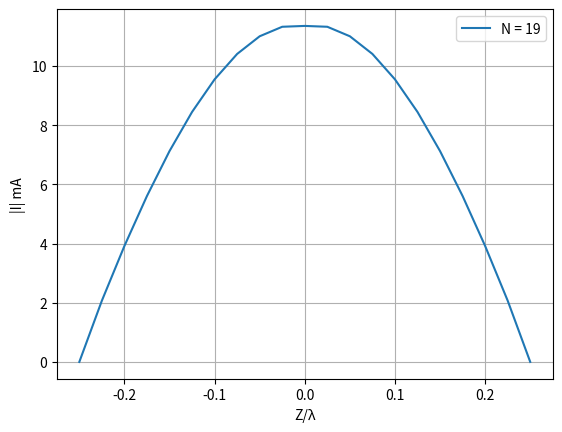
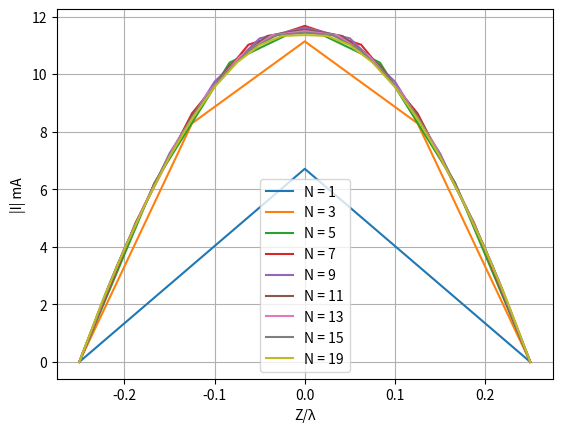
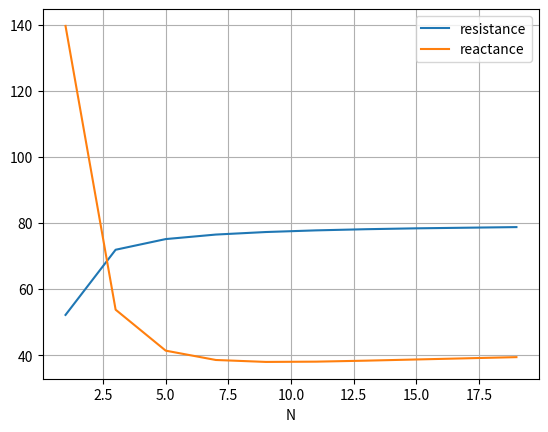

Here is the Python script that generated these plots, in order:
from scipy.constants import pi
from scipy.constants import speed_of_light
import numpy as np

class Linear_Antenna:
	def __init__(self, frequency=300e6, radius=1e-4, lenght_factor=1/2, source_voltage=1) -> None:
		
		# antenna characteristics
		self.lbd = speed_of_light/frequency
		self.w = 2 * pi * frequency
		self.k = (2 * pi)/self.lbd
		self.a = radius * self.lbd
		self.L = self.lbd * lenght_factor
		self.volt = source_voltage
		self.delta = None
		self.N = None
		
		# constants
		self.j = 0 + 1j
		self.e = 8.854187817e-12

	def __Triangular_Base(self, z):
		if abs(z) <= self.delta:
			return (1 - abs(z)/self.delta)
		else:
			return 0
	
	def __z(self, n):
		return (-self.L/2 + n * self.delta)

	def __Iz(self, I_array, z, base_function=None):
		i = 0.0 + 0.0j
		for n in range(self.N):
			i = i + I_array[n,0] * base_function(z - self.__z(n+1))
		return i
	
	def __G(self, z):
		return (np.exp(-self.j*self.k*np.sqrt(z**2 + self.a**2))/(4*pi*np.sqrt(z**2 + self.a**2)))

	def __psi(self, m, n):
		if m == n:
			return ((1/(2*pi*self.delta))*np.log(self.delta/self.a) - self.j*self.k/(4*pi))
		else:
			return (self.__G(self.__z(m) - self.__z(n)))

	def __A(self, m, n):
		return (self.delta**2 * self.__psi(m,n))

	def __phi(self, m, n):
		return ( self.__psi(m-0.5,n-0.5) - self.__psi(m-0.5,n+0.5) - self.__psi(m+0.5,n-0.5) + self.__psi(m+0.5,n+0.5) )
		
	def compute_mom(self, N_list, max_interactions=50):
		currents_list = []
		impedances_list = []
		z_list = []

		for inter in range(max_interactions):
			self.N = 2*inter + 1
			self.delta = self.L/(self.N+1)
			Z = np.zeros( (self.N, self.N), dtype=complex )
			V = np.zeros( (self.N, 1), dtype=complex )

			# populate voltage matrix
			V[round(((self.N+1)/2)-1), 0] = -self.j * self.w * self.e * self.volt

			# populate impedance matrix
			for m in range(self.N):
				for n in range(self.N):
					Z[m,n] = self.k**2 * self.__A(m,n) - self.__phi(m,n)

			# solve the linear system
			I = np.linalg.solve(Z, V)

			# store currents, impedances and z values by a given N
			if self.N in N_list:

				# build current list
				currents = []
				for i in range(self.N + 2):
					current = self.__Iz(I, self.__z(i), self.__Triangular_Base)
					currents.append(abs(current)*1000)
				currents_list.append(currents)

				# build z/lambda list
				z = []
				for i in range(self.N + 2):
					z.append(self.__z(i))
				z_list.append(z)

				#build impedance list
				input_impedance = 1/I[round(((self.N+1)/2)-1),0]
				impedances_list.append(input_impedance)

		return [currents_list, impedances_list, z_list]

def demo():
	import matplotlib.pylab as plt
	max_inter = 10
	Ns_to_save = [1,3,5,7,9,11,13,15,19]
	antena = Linear_Antenna()
	current, impedance, z = antena.compute_mom(Ns_to_save, max_interactions=max_inter)

	# plotting values of the last term (N = 19)
	_, ax = plt.subplots()
	print(impedance[-1])
	lbl = "N = " + str(Ns_to_save[-1])
	ax.plot(z[-1],current[-1],label=lbl)
	ax.set(ylabel='|I| mA', xlabel='Z/λ')
	ax.grid()
	plt.legend()
	plt.show()

	# plotting values for all Ns
	_, ax = plt.subplots()
	print("")
	for idx in range(len(Ns_to_save)):
		print(impedance[idx])
		lbl = "N = " + str(Ns_to_save[idx])
		ax.plot(z[idx],current[idx], label=lbl)
	ax.set(ylabel='|I| mA', xlabel='Z/λ')
	ax.grid()
	plt.legend()
	plt.show()

	# plotting impedance change per N
	_, ax = plt.subplots()
	resistances = []
	reactances = []
	for number in impedance:
		resistances.append(np.real(number))
		reactances.append(np.imag(number))
	ax.plot(Ns_to_save, resistances, label='resistance')
	ax.plot(Ns_to_save, reactances, label='reactance')
	ax.set(xlabel='N')
	ax.grid()
	plt.legend()
	plt.show()

if __name__ == "__main__":
	demo()

